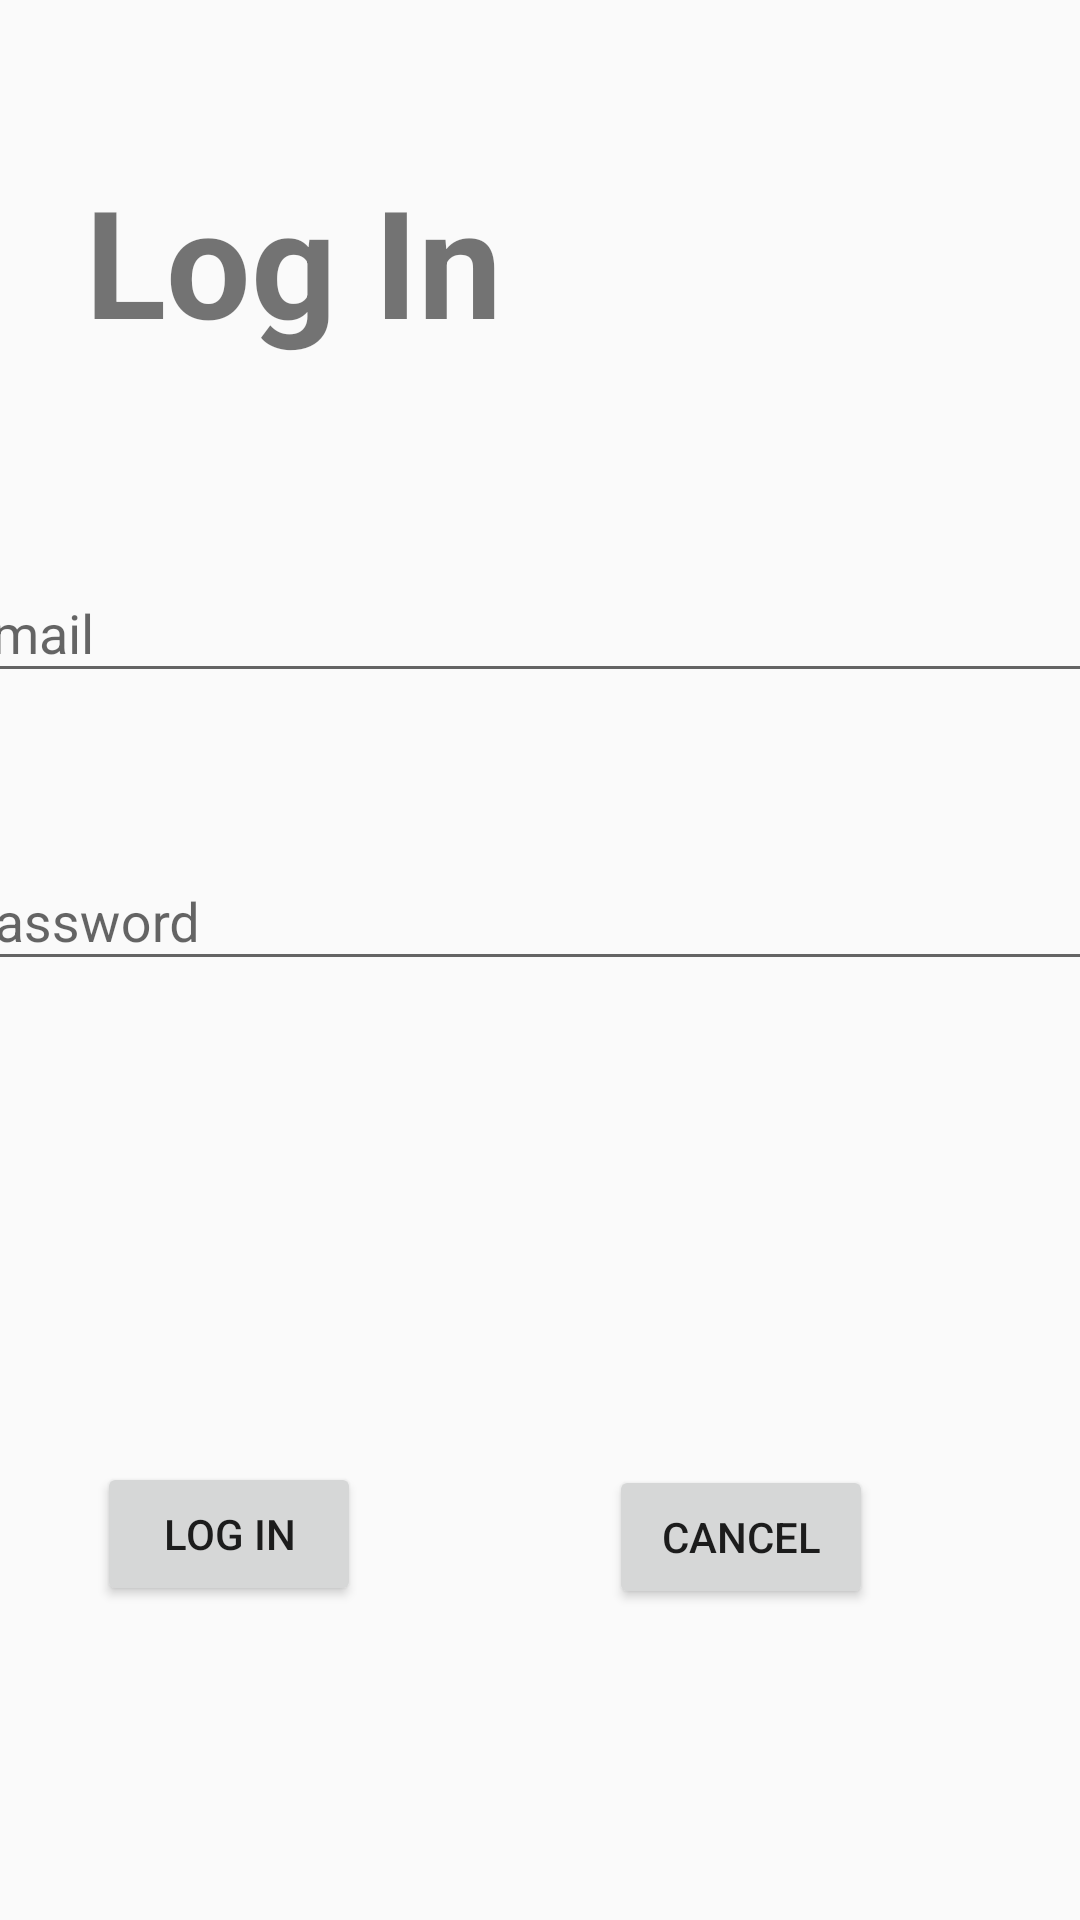

Write the Android layout XML for this screen, with the resource values it uses.
<!-- AndroidManifest.xml: application theme Theme.MoneyManagement -->
<!-- res/layout/activity_log_in.xml -->
<?xml version="1.0" encoding="utf-8"?>
<androidx.constraintlayout.widget.ConstraintLayout xmlns:android="http://schemas.android.com/apk/res/android"
    xmlns:app="http://schemas.android.com/apk/res-auto"
    xmlns:tools="http://schemas.android.com/tools"
    android:layout_width="match_parent"
    android:layout_height="match_parent"
    tools:context=".LogIn">

    <TextView
        android:id="@+id/textView3"
        android:layout_width="wrap_content"
        android:layout_height="wrap_content"
        android:text="Log In"
        android:textStyle="bold"
        android:textSize="50dp"
        app:layout_constraintBottom_toBottomOf="parent"
        app:layout_constraintEnd_toEndOf="parent"
        app:layout_constraintHorizontal_bias="0.128"
        app:layout_constraintStart_toStartOf="parent"
        app:layout_constraintTop_toTopOf="parent"
        app:layout_constraintVertical_bias="0.093" />

    <LinearLayout
        android:id="@+id/linearLayout2"
        android:layout_width="395dp"
        android:layout_height="281dp"
        android:orientation="vertical"
        app:layout_constraintBottom_toBottomOf="parent"
        app:layout_constraintEnd_toEndOf="parent"
        app:layout_constraintStart_toStartOf="parent"
        app:layout_constraintTop_toTopOf="parent"
        app:layout_constraintVertical_bias="0.498">

        <com.google.android.material.textfield.TextInputLayout
            android:layout_width="match_parent"
            android:layout_height="96dp">

            <com.google.android.material.textfield.TextInputEditText
                android:id="@+id/email"
                android:layout_width="match_parent"
                android:layout_height="wrap_content"
                android:hint="Email" />
        </com.google.android.material.textfield.TextInputLayout>

        <com.google.android.material.textfield.TextInputLayout
            android:layout_width="match_parent"
            android:layout_height="71dp"
            app:layout_constraintEnd_toEndOf="parent"
            app:layout_constraintStart_toStartOf="parent">

            <com.google.android.material.textfield.TextInputEditText
                android:id="@+id/password"
                android:layout_width="match_parent"
                android:layout_height="wrap_content"
                android:hint="Password" />
        </com.google.android.material.textfield.TextInputLayout>
    </LinearLayout>

    <Button
        android:id="@+id/button5"
        android:layout_width="wrap_content"
        android:layout_height="wrap_content"
        android:text="Log In"
        app:layout_constraintBottom_toBottomOf="parent"
        app:layout_constraintEnd_toEndOf="@+id/linearLayout2"
        app:layout_constraintHorizontal_bias="0.162"
        app:layout_constraintStart_toStartOf="@+id/linearLayout2"
        app:layout_constraintTop_toTopOf="parent"
        app:layout_constraintVertical_bias="0.823" />

    <Button
        android:id="@+id/button6"
        android:layout_width="wrap_content"
        android:layout_height="wrap_content"
        android:text="Cancel"
        app:layout_constraintBottom_toBottomOf="parent"
        app:layout_constraintEnd_toEndOf="parent"
        app:layout_constraintHorizontal_bias="0.746"
        app:layout_constraintStart_toStartOf="parent"
        app:layout_constraintTop_toTopOf="parent"
        app:layout_constraintVertical_bias="0.825" />
</androidx.constraintlayout.widget.ConstraintLayout>
<!-- resources referenced by this layout -->
<resources>
  <style name="Theme.MoneyManagement" parent="Theme.AppCompat.Light.DarkActionBar">
          
          <item name="colorPrimary">@color/yellow</item>
          <item name="colorPrimaryDark">@color/yellow_300</item>
          <item name="colorAccent">@color/yellow</item>
          
      </style>
  <color name="yellow">#EFAC29</color>
  <color name="yellow_300">#FFD54F</color>
      FFD54F
</resources>
